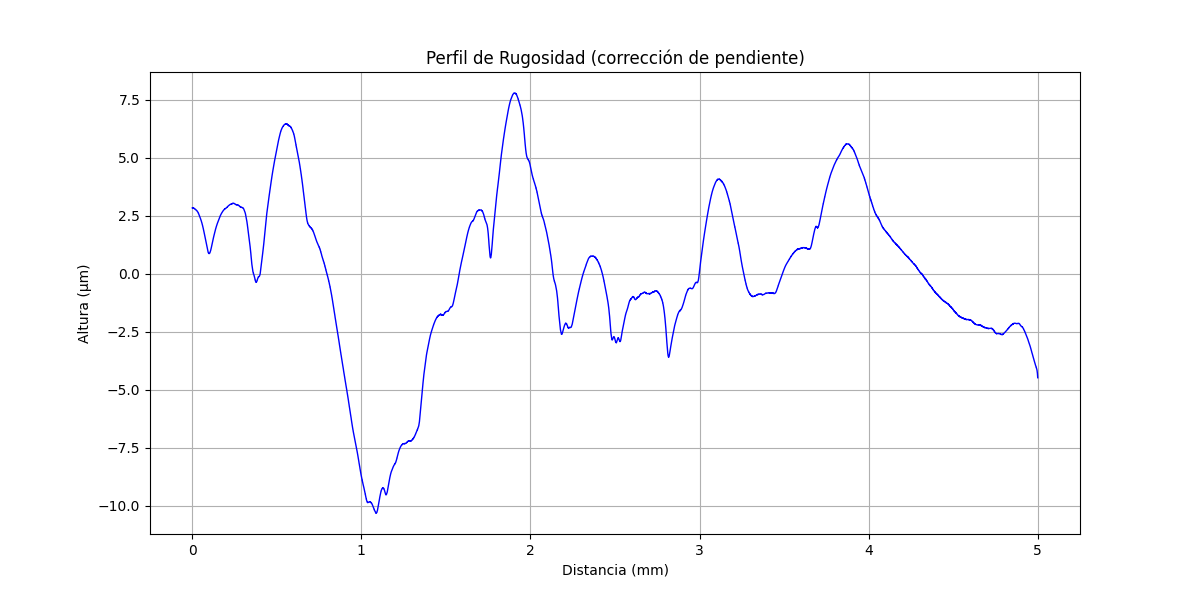

The file beside this chart, header and first rows:
x (mm), altura (µm)
0.000000000, 2.839
0.000213, 2.843
0.0004261, 2.839
0.0006391, 2.839
0.0008522, 2.84
0.001065, 2.836
0.001278, 2.836
0.001491, 2.84
0.001704, 2.84
0.001917, 2.833
0.00213, 2.837
0.002343, 2.837
0.002557, 2.833
0.002769, 2.837
0.002982, 2.834
0.003196, 2.83
0.003409, 2.834
0.003622, 2.834
0.003835, 2.834
0.004048, 2.83
0.004261, 2.831
0.004474, 2.831
0.004687, 2.831
0.0049, 2.831
0.005113, 2.827
0.005326, 2.828
0.005539, 2.828
0.005752, 2.828
0.005965, 2.828
0.006178, 2.824
0.006391, 2.825
0.006604, 2.825
0.006817, 2.825
0.00703, 2.825
0.007243, 2.825
0.007456, 2.822
0.007669, 2.822
0.007882, 2.822
0.008095, 2.818
0.008308, 2.822
0.008521, 2.818
0.008735, 2.819
0.008948, 2.819
0.009161, 2.819
0.009374, 2.819
0.009587, 2.811
0.0098, 2.816
0.01001, 2.816
0.01023, 2.812
0.01044, 2.812
0.01065, 2.808
0.01086, 2.813
0.01108, 2.809
0.01129, 2.809
0.0115, 2.809
0.01172, 2.809
0.01193, 2.806
0.01214, 2.806
0.01236, 2.802
0.01257, 2.802
... 23,411 more rows
